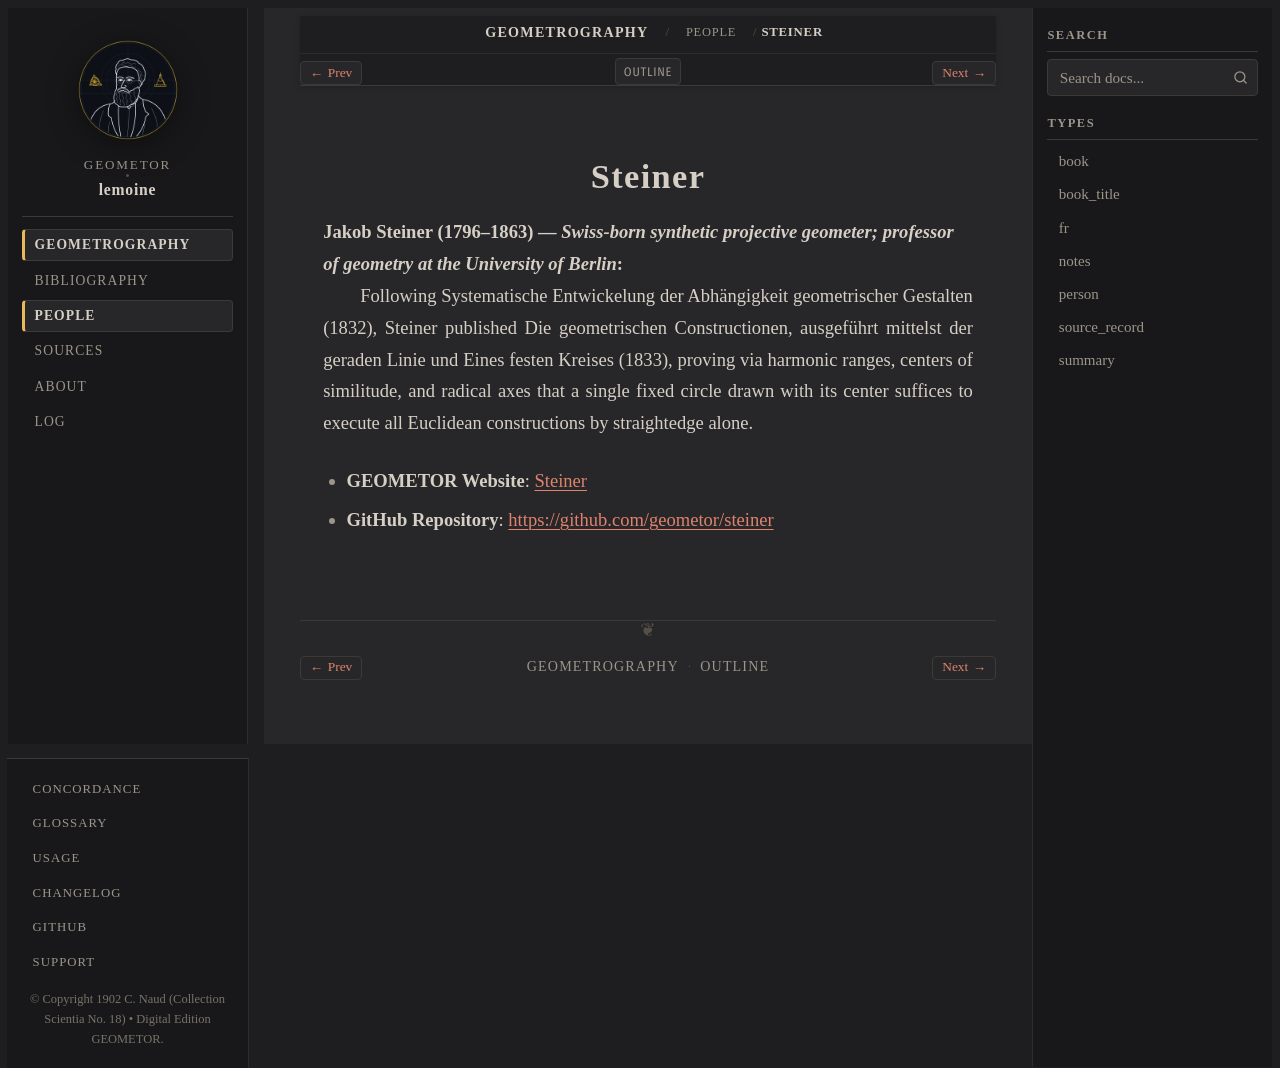

repository: geometor/lemoine · page: geometrographie/people/steiner.html · generator: sphinx

:type: person
:layout: book
:death_year: 1863
:death_label: 1863
:lifespan: 1796–1863
:site_url: https://geometor.github.io/steiner/
:github_url: https://github.com/geometor/steiner
:excerpt: Jakob Steiner (1796–1863) — Swiss-born synthetic projective geometer; professor of geometry at the University of Berlin

.. _person-steiner:

Steiner
=======

**Jakob Steiner** (1796–1863) — *Swiss-born synthetic projective geometer; professor of geometry at the University of Berlin*
   Following Systematische Entwickelung der Abhängigkeit geometrischer Gestalten (1832), Steiner published Die geometrischen Constructionen, ausgeführt mittelst der geraden Linie und Eines festen Kreises (1833), proving via harmonic ranges, centers of similitude, and radical axes that a single fixed circle drawn with its center suffices to execute all Euclidean constructions by straightedge alone.

* **GEOMETOR Website**: `Steiner <https://geometor.github.io/steiner/>`_
* **GitHub Repository**: `https://github.com/geometor/steiner <https://github.com/geometor/steiner>`_
